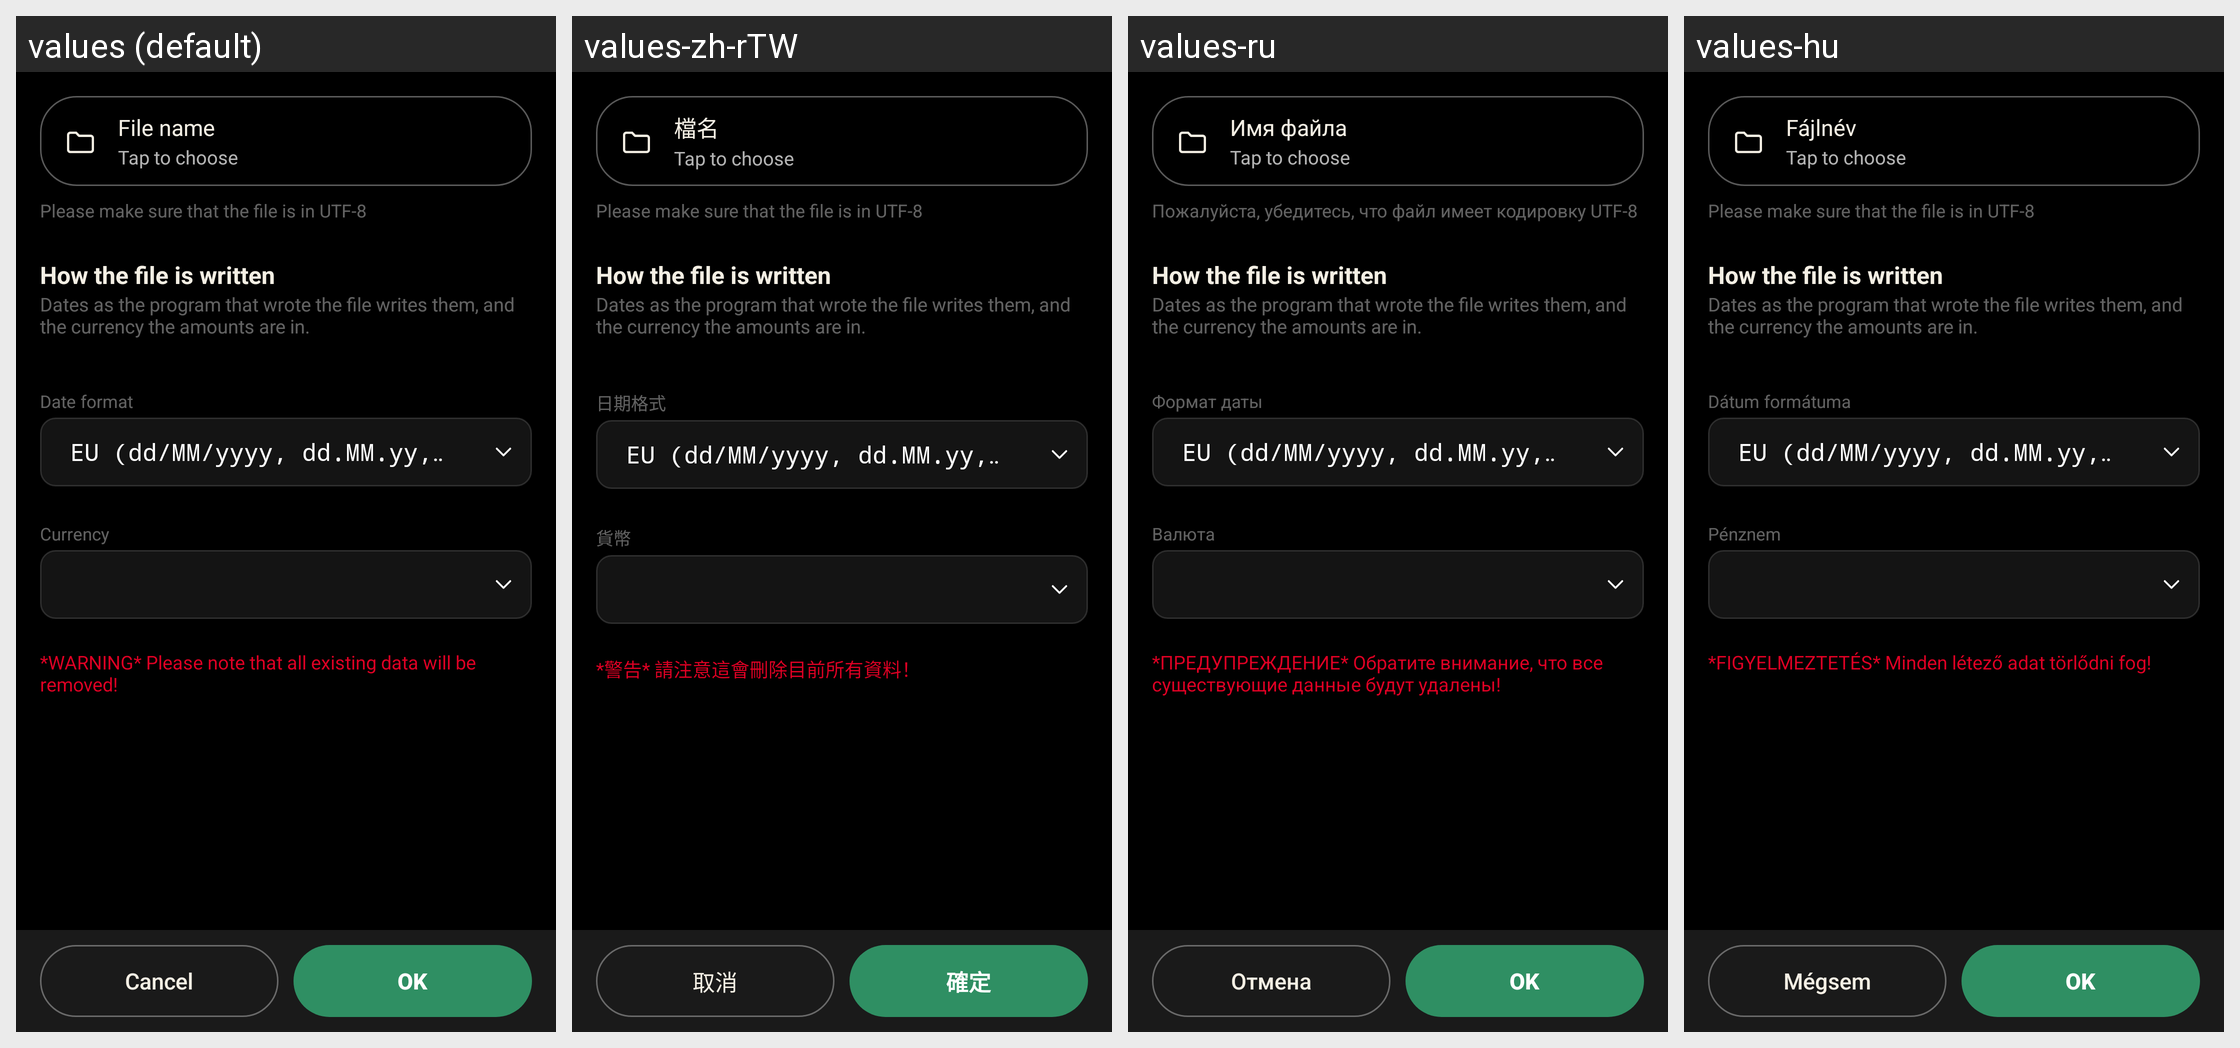

For this localized Android screen grid, give each drawn string resource with its value in every locale shown.
Android screen res/layout/qif_import.xml rendered under 4 locales, left to right: values (default), values-zh-rTW, values-ru, values-hu. Device: Nexus 5 (rendered at 1080×1920; each locale shown at half size, 540×960, under a caption strip naming it); theme AppThemeCompat.
Other locales in the repository, not shown: values-ca, values-cs-rCZ, values-da, values-de, values-es, values-fr, values-it, values-ko, values-no-rNB, values-pl, values-pt-rBR, values-pt-rPT, values-ro, values-sk, values-uk-rUA, values-zh-rCN.
Strings drawn on this screen, with the default value and each locale's value (text and hints the layout hard-codes, and strings that could not be matched under every locale, appear in the picture but are not listed):

qif_import_shape
  values: How the file is written
  values-zh-rTW: How the file is written  [not translated; the default value is used]
  values-ru: How the file is written  [not translated; the default value is used]
  values-hu: How the file is written  [not translated; the default value is used]

qif_import_shape_note
  values: Dates as the program that wrote the file writes them, and the currency the amounts are in.
  values-zh-rTW: Dates as the program that wrote the file writes them, and the currency the amounts are in.  [not translated; the default value is used]
  values-ru: Dates as the program that wrote the file writes them, and the currency the amounts are in.  [not translated; the default value is used]
  values-hu: Dates as the program that wrote the file writes them, and the currency the amounts are in.  [not translated; the default value is used]

date_format
  values: Date format
  values-zh-rTW: 日期格式
  values-ru: Формат даты
  values-hu: Dátum formátuma

currency
  values: Currency
  values-zh-rTW: 貨幣
  values-ru: Валюта
  values-hu: Pénznem

qif_import_disclaimer
  values: *WARNING* Please note that all existing data will be removed!
  values-zh-rTW: *警告* 請注意這會刪除目前所有資料！
  values-ru: *ПРЕДУПРЕЖДЕНИЕ* Обратите внимание, что все существующие данные будут удалены!
  values-hu: *FIGYELMEZTETÉS* Minden létező adat törlődni fog!

file_name
  values: File name
  values-zh-rTW: 檔名
  values-ru: Имя файла
  values-hu: Fájlnév

file_choose_hint
  values: Tap to choose
  values-zh-rTW: Tap to choose  [not translated; the default value is used]
  values-ru: Tap to choose  [not translated; the default value is used]
  values-hu: Tap to choose  [not translated; the default value is used]

file_import_utf8_warning
  values: Please make sure that the file is in UTF-8
  values-zh-rTW: Please make sure that the file is in UTF-8  [not translated; the default value is used]
  values-ru: Пожалуйста, убедитесь, что файл имеет кодировку UTF-8
  values-hu: Please make sure that the file is in UTF-8  [not translated; the default value is used]

cancel
  values: Cancel
  values-zh-rTW: 取消
  values-ru: Отмена
  values-hu: Mégsem

ok
  values: OK
  values-zh-rTW: 確定
  values-ru: OK
  values-hu: OK
